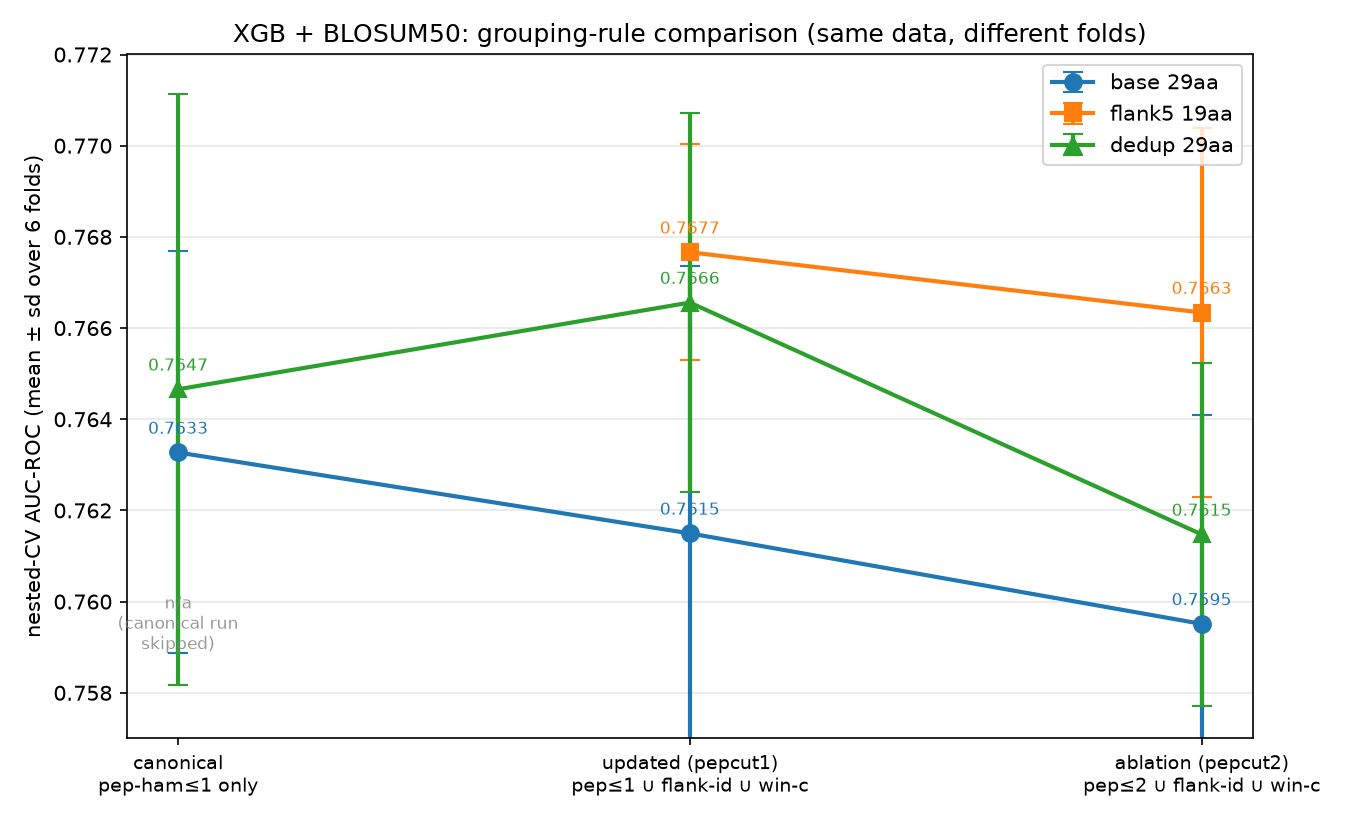

Data behind this chart, as committed beside it:
rule, dataset, auc_mean, auc_std
canonical pep-ham≤1 only, base 29aa, 0.7633, 0.004409
canonical pep-ham≤1 only, flank5 19aa, , 
canonical pep-ham≤1 only, dedup 29aa, 0.7647, 0.006486
updated (pepcut1) pep≤1 ∪ flank-id ∪ win…, base 29aa, 0.7615, 0.005875
updated (pepcut1) pep≤1 ∪ flank-id ∪ win…, flank5 19aa, 0.7677, 0.002367
updated (pepcut1) pep≤1 ∪ flank-id ∪ win…, dedup 29aa, 0.7666, 0.004163
ablation (pepcut2) pep≤2 ∪ flank-id ∪ wi…, base 29aa, 0.7595, 0.004582
ablation (pepcut2) pep≤2 ∪ flank-id ∪ wi…, flank5 19aa, 0.7663, 0.004038
ablation (pepcut2) pep≤2 ∪ flank-id ∪ wi…, dedup 29aa, 0.7615, 0.003755
